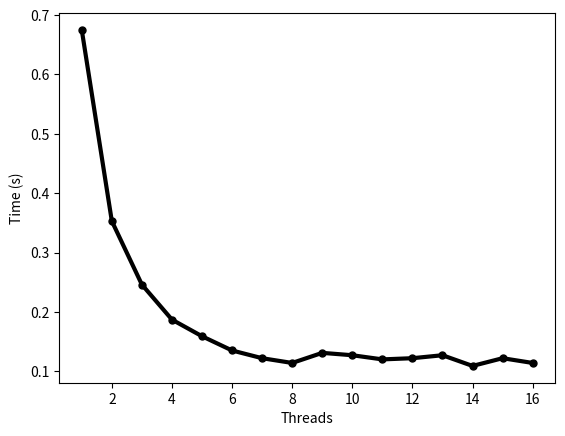

This chart was generated by the following Python code:
import matplotlib.pyplot as plt

T = [0.675, 0.353, 0.246, 0.187, 0.159, 0.135, 0.122, 0.114, 0.131, 0.127, 0.120, 0.122, 0.127, .109, 0.122, 0.114]
C = [1,2,3,4,5,6,7,8,9,10,11,12,13,14,15,16]

plt.plot(C,T, color="black", lw=3, marker=".", ls="solid", ms=10)
plt.xlabel('Threads')
plt.ylabel('Time (s)')
plt.show()